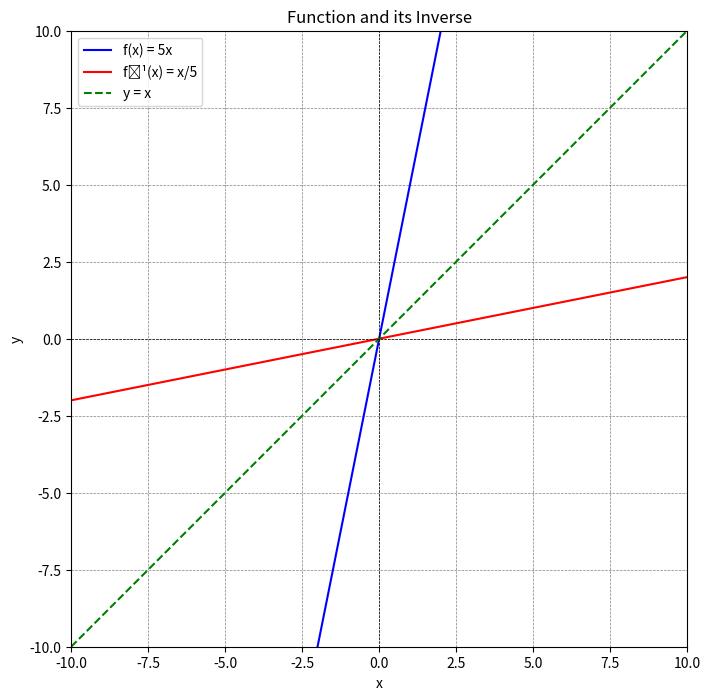

The matplotlib source for this figure:
import numpy as np
import matplotlib.pyplot as plt

# Define the functions
def f(x):
    return 5 * x

def f_inverse(x):
    return x / 5

# Create an array of x values
x = np.linspace(-10, 10, 400)
y1 = f(x)
y2 = f_inverse(x)

# Set up the plot
plt.figure(figsize=(8, 8))

# Plot f(x)
plt.plot(x, y1, label='f(x) = 5x', color='blue')
# Plot f_inverse(x)
plt.plot(x, y2, label='f⁻¹(x) = x/5', color='red')

# Plot the line of symmetry y = x
plt.plot(x, x, label='y = x', color='green', linestyle='--')

# Set the limits
plt.xlim(-10, 10)
plt.ylim(-10, 10)

# Add grid, labels, and legend
plt.axhline(0, color='black',linewidth=0.5, ls='--')
plt.axvline(0, color='black',linewidth=0.5, ls='--')
plt.grid(color = 'gray', linestyle = '--', linewidth = 0.5)
plt.title('Function and its Inverse')
plt.xlabel('x')
plt.ylabel('y')
plt.legend()
plt.gca().set_aspect('equal', adjustable='box')
plt.show()